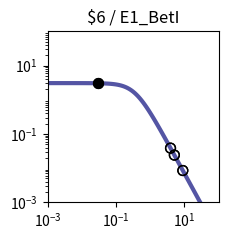

Generate this figure with matplotlib: (Note: this script raises an exception after producing the figure.)
import matplotlib.pyplot as plt
import matplotlib.ticker as ticker
import numpy as np

fig, ax = plt.subplots(figsize=(2.5,2.5))

plt.xlim(1.000000e-03, 1.000000e+02)
plt.ylim(1.000000e-03, 1.000000e+02)

x = np.array([1.000000e-03,1.122018e-03,1.258925e-03,1.412538e-03,1.584893e-03,1.778279e-03,1.995262e-03,2.238721e-03,2.511886e-03,2.818383e-03,3.162278e-03,3.548134e-03,3.981072e-03,4.466836e-03,5.011872e-03,5.623413e-03,6.309573e-03,7.079458e-03,7.943282e-03,8.912509e-03,1.000000e-02,1.122018e-02,1.258925e-02,1.412538e-02,1.584893e-02,1.778279e-02,1.995262e-02,2.238721e-02,2.511886e-02,2.818383e-02,3.162278e-02,3.548134e-02,3.981072e-02,4.466836e-02,5.011872e-02,5.623413e-02,6.309573e-02,7.079458e-02,7.943282e-02,8.912509e-02,1.000000e-01,1.122018e-01,1.258925e-01,1.412538e-01,1.584893e-01,1.778279e-01,1.995262e-01,2.238721e-01,2.511886e-01,2.818383e-01,3.162278e-01,3.548134e-01,3.981072e-01,4.466836e-01,5.011872e-01,5.623413e-01,6.309573e-01,7.079458e-01,7.943282e-01,8.912509e-01,1.000000e+00,1.122018e+00,1.258925e+00,1.412538e+00,1.584893e+00,1.778279e+00,1.995262e+00,2.238721e+00,2.511886e+00,2.818383e+00,3.162278e+00,3.548134e+00,3.981072e+00,4.466836e+00,5.011872e+00,5.623413e+00,6.309573e+00,7.079458e+00,7.943282e+00,8.912509e+00,1.000000e+01,1.122018e+01,1.258925e+01,1.412538e+01,1.584893e+01,1.778279e+01,1.995262e+01,2.238721e+01,2.511886e+01,2.818383e+01,3.162278e+01,3.548134e+01,3.981072e+01,4.466836e+01,5.011872e+01,5.623413e+01,6.309573e+01,7.079458e+01,7.943282e+01,8.912509e+01,1.000000e+02,])
y = np.array([3.064938e+00,3.064923e+00,3.064905e+00,3.064883e+00,3.064855e+00,3.064821e+00,3.064779e+00,3.064727e+00,3.064663e+00,3.064584e+00,3.064486e+00,3.064366e+00,3.064217e+00,3.064033e+00,3.063806e+00,3.063525e+00,3.063179e+00,3.062752e+00,3.062224e+00,3.061572e+00,3.060768e+00,3.059776e+00,3.058551e+00,3.057039e+00,3.055175e+00,3.052876e+00,3.050041e+00,3.046548e+00,3.042245e+00,3.036947e+00,3.030430e+00,3.022421e+00,3.012588e+00,3.000533e+00,2.985777e+00,2.967755e+00,2.945795e+00,2.919121e+00,2.886839e+00,2.847944e+00,2.801333e+00,2.745835e+00,2.680259e+00,2.603476e+00,2.514515e+00,2.412703e+00,2.297807e+00,2.170178e+00,2.030873e+00,1.881706e+00,1.725216e+00,1.564534e+00,1.403144e+00,1.244593e+00,1.092183e+00,9.487108e-01,8.162870e-01,6.962659e-01,5.892676e-01,4.952741e-01,4.137677e-01,3.438797e-01,2.845294e-01,2.345395e-01,1.927237e-01,1.579471e-01,1.291638e-01,1.054355e-01,8.593860e-02,6.996184e-02,5.689857e-02,4.623681e-02,3.754794e-02,3.047541e-02,2.472418e-02,2.005113e-02,1.625660e-02,1.317705e-02,1.067883e-02,8.652897e-03,7.010433e-03,5.679157e-03,4.600309e-03,3.726156e-03,3.017946e-03,2.444234e-03,1.979515e-03,1.603106e-03,1.298241e-03,1.051333e-03,8.513706e-04,6.894323e-04,5.582905e-04,4.520904e-04,3.660896e-04,2.964472e-04,2.400520e-04,1.943846e-04,1.574045e-04,1.274592e-04,1.032107e-04,])
c = "#5455a4"

hi_x = np.array([3.000000e-02,3.000000e-02,])
hi_y = np.array([3.033580e+00,3.033580e+00,])
lo_x = np.array([3.926100e+00,3.926100e+00,5.082100e+00,5.082100e+00,8.978200e+00,8.978200e+00,])
lo_y = np.array([3.850504e-02,3.850504e-02,2.410643e-02,2.410643e-02,8.537525e-03,8.537525e-03,])

plt.loglog(x,y,lw=3,color=c)
plt.scatter(hi_x,hi_y,marker='o',s=50,color='black',zorder=10)
plt.scatter(lo_x,lo_y,marker='o',s=50,edgecolors='black',color='none',zorder=10)

plt.title("$6 / E1_BetI")

ax.xaxis.set_major_locator(ticker.LogLocator(numticks=3))
ax.yaxis.set_major_locator(ticker.LogLocator(numticks=3))

ax.set_aspect('equal')
plt.tight_layout()

plt.savefig("/home/<user>/output/response_plot_$6_E1_BetI.png", bbox_inches='tight')
